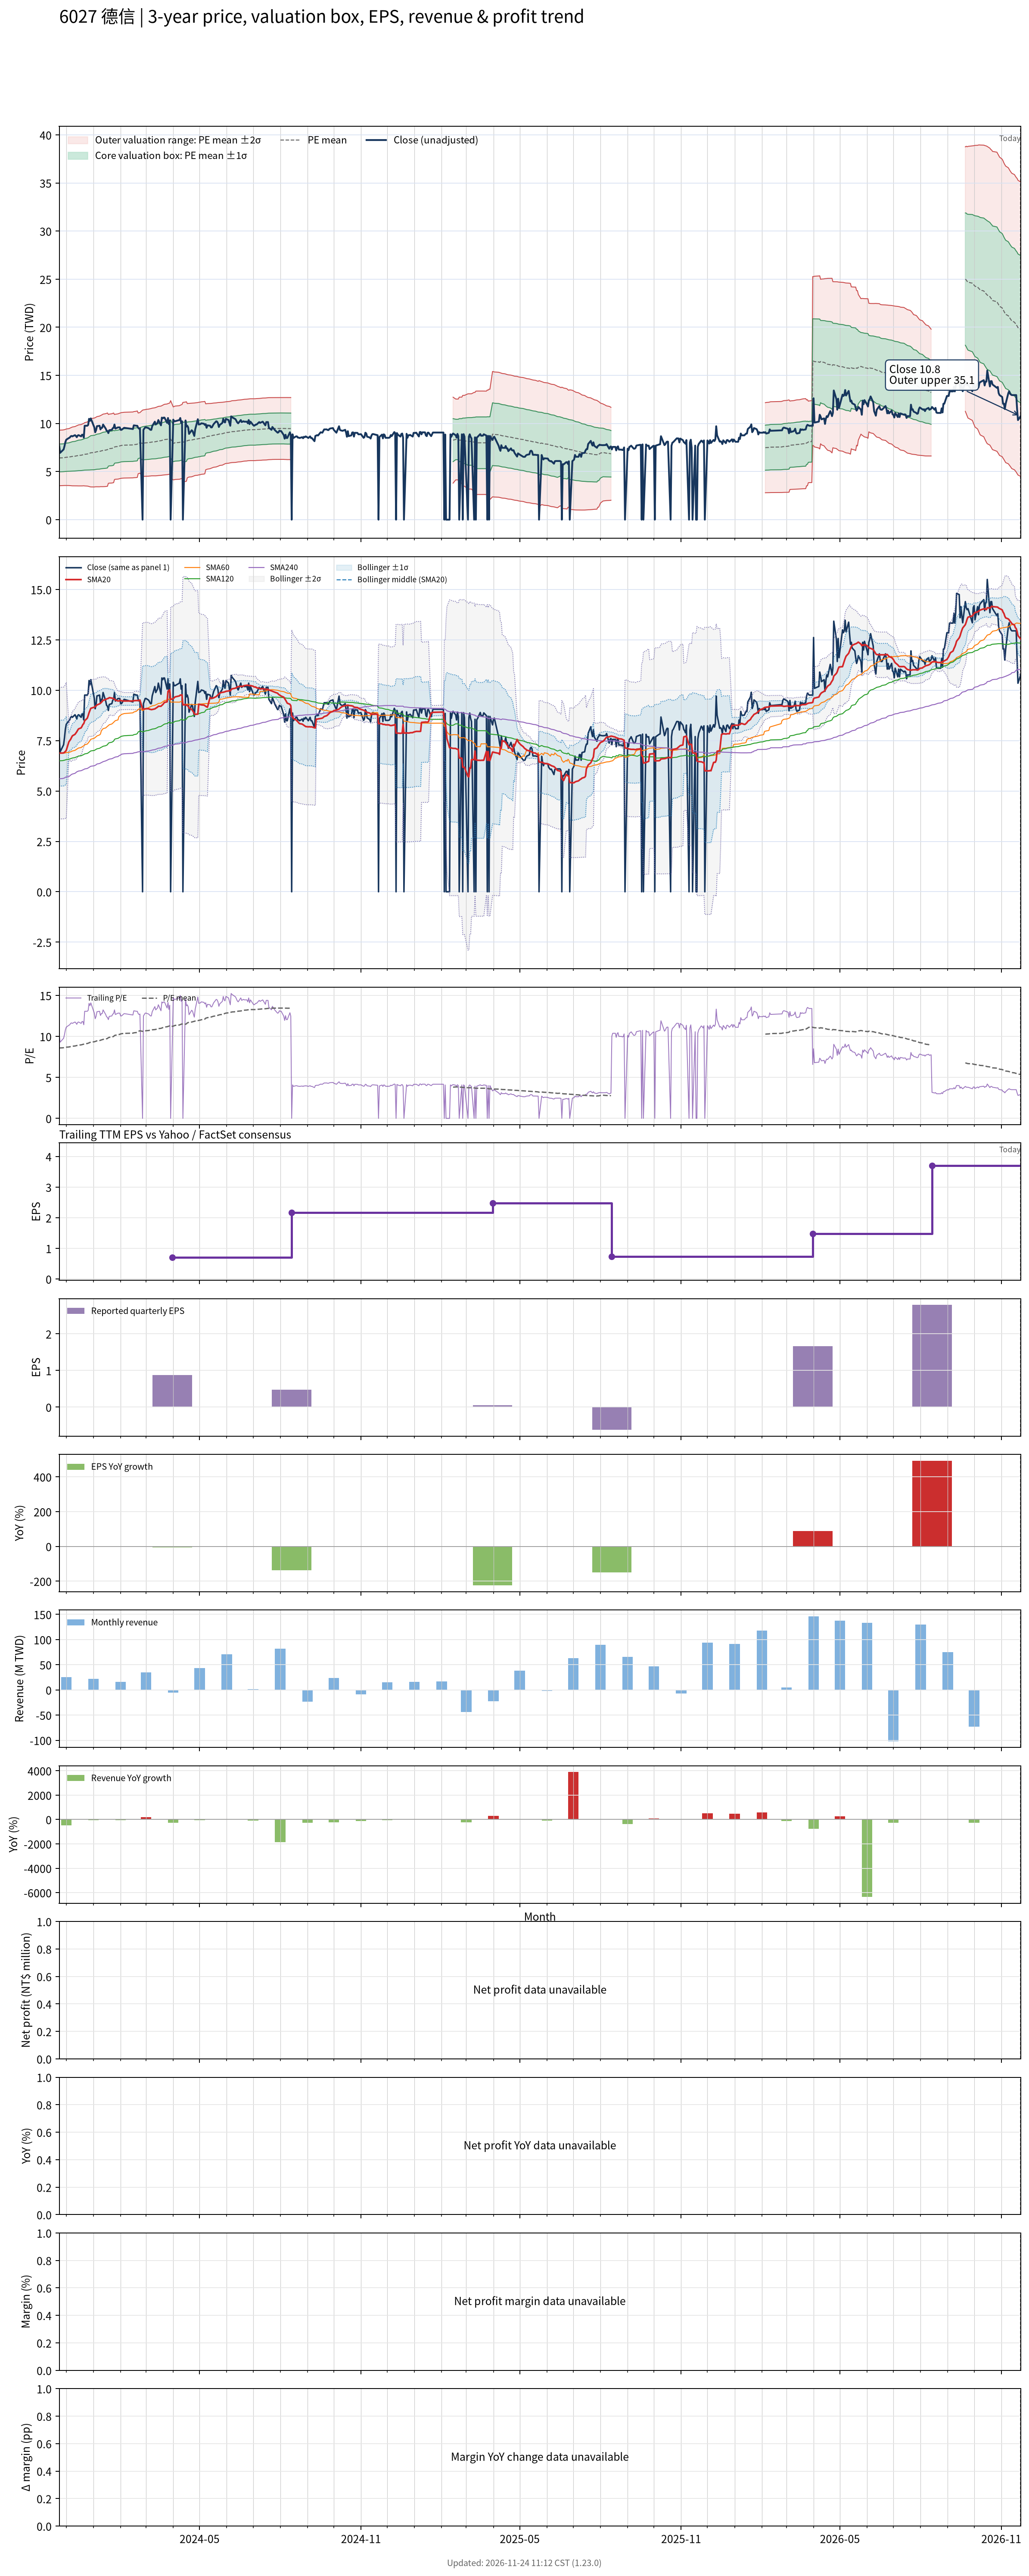

Source data for this figure (header and first rows):
# chart-version: skill-stock-dynamic-val…
date, close, available_date, period_end, eps, ttm_eps, pe, pe_mean, pe_std, price_m2, price_m1, price_mean, price_p1, price_p2, forward_eps, forward_pe, forward_pe_mean, forward_pe_std, forward_price_m2, forward_price_m1, forward_price_mean, forward_price_p1, forward_price_p2, sma20
2023-11-23, 7.656, 2023-08-14, 2023-06-30, 1.25, 0.747, 10.25, 8.584, 1.934, 3.523, 4.968, 6.412, 7.856, 9.301, , , , , , , , , , 6.884
2023-11-24, 6.943, 2023-08-14, 2023-06-30, 1.25, 0.747, 9.295, 8.595, 1.934, 3.531, 4.975, 6.42, 7.865, 9.309, , , , , , , , , , 6.883
2023-11-27, 7.207, 2023-08-14, 2023-06-30, 1.25, 0.747, 9.648, 8.608, 1.936, 3.538, 4.984, 6.43, 7.876, 9.322, , , , , , , , , , 6.885
2023-11-28, 7.3, 2023-08-14, 2023-06-30, 1.25, 0.747, 9.773, 8.622, 1.938, 3.545, 4.993, 6.44, 7.888, 9.336, , , , , , , , , , 6.89
2023-11-29, 7.639, 2023-08-14, 2023-06-30, 1.25, 0.747, 10.23, 8.639, 1.943, 3.55, 5.002, 6.453, 7.905, 9.356, , , , , , , , , , 6.924
2023-11-30, 8.064, 2023-08-14, 2023-06-30, 1.25, 0.747, 10.8, 8.661, 1.953, 3.552, 5.011, 6.469, 7.928, 9.386, , , , , , , , , , 6.964
2023-12-01, 8.31, 2023-08-14, 2023-06-30, 1.25, 0.747, 11.12, 8.685, 1.965, 3.551, 5.019, 6.487, 7.955, 9.423, , , , , , , , , , 7.017
2023-12-04, 8.488, 2023-08-14, 2023-06-30, 1.25, 0.747, 11.36, 8.709, 1.98, 3.547, 5.026, 6.505, 7.984, 9.463, , , , , , , , , , 7.441
2023-12-05, 8.531, 2023-08-14, 2023-06-30, 1.25, 0.747, 11.42, 8.733, 1.996, 3.542, 5.032, 6.523, 8.014, 9.504, , , , , , , , , , 7.504
2023-12-06, 8.658, 2023-08-14, 2023-06-30, 1.25, 0.747, 11.59, 8.757, 2.013, 3.534, 5.038, 6.541, 8.044, 9.548, , , , , , , , , , 7.565
2023-12-07, 8.7, 2023-08-14, 2023-06-30, 1.25, 0.747, 11.65, 8.78, 2.03, 3.526, 5.042, 6.558, 8.074, 9.591, , , , , , , , , , 7.655
2023-12-08, 8.658, 2023-08-14, 2023-06-30, 1.25, 0.747, 11.59, 8.802, 2.046, 3.518, 5.047, 6.575, 8.103, 9.631, , , , , , , , , , 7.738
2023-12-11, 8.785, 2023-08-14, 2023-06-30, 1.25, 0.747, 11.76, 8.833, 2.062, 3.517, 5.058, 6.598, 8.138, 9.679, , , , , , , , , , 7.815
2023-12-12, 8.7, 2023-08-14, 2023-06-30, 1.25, 0.747, 11.65, 8.862, 2.077, 3.516, 5.068, 6.62, 8.171, 9.723, , , , , , , , , , 7.878
2023-12-13, 8.573, 2023-08-14, 2023-06-30, 1.25, 0.747, 11.48, 8.886, 2.091, 3.514, 5.076, 6.637, 8.199, 9.761, , , , , , , , , , 7.939
2023-12-14, 8.743, 2023-08-14, 2023-06-30, 1.25, 0.747, 11.7, 8.913, 2.106, 3.511, 5.084, 6.657, 8.231, 9.804, , , , , , , , , , 8.016
2023-12-15, 8.785, 2023-08-14, 2023-06-30, 1.25, 0.747, 11.76, 8.941, 2.122, 3.509, 5.094, 6.678, 8.263, 9.848, , , , , , , , , , 8.083
2023-12-18, 8.658, 2023-08-14, 2023-06-30, 1.25, 0.747, 11.59, 8.967, 2.135, 3.509, 5.103, 6.698, 8.293, 9.887, , , , , , , , , , 8.136
2023-12-19, 8.828, 2023-08-14, 2023-06-30, 1.25, 0.747, 11.82, 8.997, 2.149, 3.51, 5.115, 6.721, 8.326, 9.932, , , , , , , , , , 8.213
2023-12-20, 8.828, 2023-08-14, 2023-06-30, 1.25, 0.747, 11.82, 9.031, 2.162, 3.516, 5.131, 6.746, 8.36, 9.975, , , , , , , , , , 8.303
2023-12-21, 8.531, 2023-08-14, 2023-06-30, 1.25, 0.747, 11.42, 9.057, 2.171, 3.521, 5.143, 6.765, 8.387, 10.01, , , , , , , , , , 8.346
2023-12-22, 9.761, 2023-08-14, 2023-06-30, 1.25, 0.747, 13.07, 9.097, 2.201, 3.507, 5.151, 6.795, 8.439, 10.08, , , , , , , , , , 8.487
2023-12-25, 9.761, 2023-08-14, 2023-06-30, 1.25, 0.747, 13.07, 9.134, 2.23, 3.491, 5.157, 6.823, 8.489, 10.15, , , , , , , , , , 8.615
2023-12-26, 9.846, 2023-08-14, 2023-06-30, 1.25, 0.747, 13.18, 9.171, 2.26, 3.474, 5.163, 6.851, 8.539, 10.23, , , , , , , , , , 8.742
2023-12-27, 10.48, 2023-08-14, 2023-06-30, 1.25, 0.747, 14.03, 9.216, 2.303, 3.444, 5.164, 6.884, 8.604, 10.32, , , , , , , , , , 8.885
2023-12-28, 10.27, 2023-08-14, 2023-06-30, 1.25, 0.747, 13.75, 9.258, 2.339, 3.421, 5.168, 6.915, 8.662, 10.41, , , , , , , , , , 8.995
2023-12-29, 10.53, 2023-08-14, 2023-06-30, 1.25, 0.747, 14.09, 9.308, 2.377, 3.401, 5.177, 6.953, 8.729, 10.5, , , , , , , , , , 9.106
2024-01-02, 9.592, 2023-08-14, 2023-06-30, 1.25, 0.747, 12.84, 9.345, 2.398, 3.398, 5.189, 6.98, 8.771, 10.56, , , , , , , , , , 9.161
2024-01-03, 9.082, 2023-08-14, 2023-06-30, 1.25, 0.747, 12.16, 9.382, 2.407, 3.412, 5.21, 7.008, 8.806, 10.6, , , , , , , , , , 9.189
2024-01-04, 9.295, 2023-08-14, 2023-06-30, 1.25, 0.747, 12.44, 9.418, 2.42, 3.42, 5.227, 7.035, 8.843, 10.65, , , , , , , , , , 9.22
2024-01-05, 9.719, 2023-08-14, 2023-06-30, 1.25, 0.747, 13.01, 9.457, 2.44, 3.418, 5.241, 7.064, 8.886, 10.71, , , , , , , , , , 9.271
2024-01-08, 9.761, 2023-08-14, 2023-06-30, 1.25, 0.747, 13.07, 9.495, 2.46, 3.417, 5.255, 7.093, 8.931, 10.77, , , , , , , , , , 9.326
2024-01-09, 9.38, 2023-08-14, 2023-06-30, 1.25, 0.747, 12.56, 9.535, 2.471, 3.431, 5.277, 7.123, 8.968, 10.81, , , , , , , , , , 9.356
2024-01-10, 9.549, 2023-08-14, 2023-06-30, 1.25, 0.747, 12.78, 9.571, 2.487, 3.434, 5.291, 7.149, 9.007, 10.86, , , , , , , , , , 9.399
2024-01-11, 9.549, 2023-08-14, 2023-06-30, 1.25, 0.747, 12.78, 9.601, 2.504, 3.431, 5.302, 7.172, 9.042, 10.91, , , , , , , , , , 9.447
2024-01-12, 9.889, 2023-08-14, 2023-06-30, 1.25, 0.747, 13.24, 9.64, 2.524, 3.431, 5.316, 7.201, 9.086, 10.97, , , , , , , , , , 9.505
2024-01-15, 9.464, 2023-08-14, 2023-06-30, 1.25, 0.747, 12.67, 9.679, 2.534, 3.444, 5.337, 7.23, 9.123, 11.02, , , , , , , , , , 9.539
2024-01-16, 9.252, 2023-08-14, 2023-06-30, 1.25, 0.747, 12.39, 9.715, 2.542, 3.46, 5.359, 7.257, 9.155, 11.05, , , , , , , , , , 9.568
2024-01-17, 9.21, 2023-08-14, 2023-06-30, 1.25, 0.747, 12.33, 9.748, 2.55, 3.471, 5.376, 7.281, 9.186, 11.09, , , , , , , , , , 9.587
2024-01-18, 8.998, 2023-08-14, 2023-06-30, 1.25, 0.747, 12.05, 9.848, 2.396, 3.777, 5.567, 7.356, 9.145, 10.93, , , , , , , , , , 9.596
2024-01-19, 9.295, 2023-08-14, 2023-06-30, 1.25, 0.747, 12.44, 9.884, 2.402, 3.794, 5.589, 7.383, 9.177, 10.97, , , , , , , , , , 9.634
2024-01-22, 9.337, 2023-08-14, 2023-06-30, 1.25, 0.747, 12.5, 9.918, 2.41, 3.808, 5.608, 7.408, 9.208, 11.01, , , , , , , , , , 9.613
2024-01-23, 9.507, 2023-08-14, 2023-06-30, 1.25, 0.747, 12.73, 9.958, 2.417, 3.828, 5.633, 7.438, 9.243, 11.05, , , , , , , , , , 9.6
2024-01-24, 9.549, 2023-08-14, 2023-06-30, 1.25, 0.747, 12.78, 9.998, 2.423, 3.848, 5.658, 7.468, 9.278, 11.09, , , , , , , , , , 9.585
2024-01-25, 9.889, 2023-08-14, 2023-06-30, 1.25, 0.747, 13.24, 10.11, 2.26, 4.174, 5.862, 7.551, 9.239, 10.93, , , , , , , , , , 9.556
2024-01-26, 9.464, 2023-08-14, 2023-06-30, 1.25, 0.747, 12.67, 10.15, 2.263, 4.199, 5.889, 7.58, 9.27, 10.96, , , , , , , , , , 9.515
2024-01-29, 9.592, 2023-08-14, 2023-06-30, 1.25, 0.747, 12.84, 10.19, 2.27, 4.217, 5.913, 7.608, 9.304, 11, , , , , , , , , , 9.469
2024-01-30, 9.592, 2023-08-14, 2023-06-30, 1.25, 0.747, 12.84, 10.22, 2.276, 4.237, 5.937, 7.637, 9.337, 11.04, , , , , , , , , , 9.469
2024-01-31, 9.592, 2023-08-14, 2023-06-30, 1.25, 0.747, 12.84, 10.26, 2.279, 4.261, 5.964, 7.667, 9.369, 11.07, , , , , , , , , , 9.494
2024-02-01, 9.337, 2023-08-14, 2023-06-30, 1.25, 0.747, 12.5, 10.3, 2.279, 4.29, 5.992, 7.694, 9.397, 11.1, , , , , , , , , , 9.496
2024-02-02, 9.337, 2023-08-14, 2023-06-30, 1.25, 0.747, 12.5, 10.33, 2.284, 4.305, 6.011, 7.717, 9.423, 11.13, , , , , , , , , , 9.477
2024-02-05, 9.549, 2023-08-14, 2023-06-30, 1.25, 0.747, 12.78, 10.37, 2.288, 4.325, 6.035, 7.744, 9.453, 11.16, , , , , , , , , , 9.467
2024-02-15, 9.422, 2023-08-14, 2023-06-30, 1.25, 0.747, 12.61, 10.4, 2.292, 4.344, 6.056, 7.768, 9.481, 11.19, , , , , , , , , , 9.469
2024-02-16, 9.804, 2023-08-14, 2023-06-30, 1.25, 0.747, 13.12, 10.44, 2.3, 4.36, 6.078, 7.796, 9.514, 11.23, , , , , , , , , , 9.481
2024-02-19, 9.761, 2023-08-14, 2023-06-30, 1.25, 0.747, 13.07, 10.47, 2.307, 4.377, 6.1, 7.823, 9.546, 11.27, , , , , , , , , , 9.492
2024-02-20, 9.761, 2023-08-14, 2023-06-30, 1.25, 0.747, 13.07, 10.51, 2.314, 4.394, 6.122, 7.85, 9.578, 11.31, , , , , , , , , , 9.486
2024-02-21, 9.549, 2023-08-14, 2023-06-30, 1.25, 0.747, 12.78, 10.62, 2.111, 4.776, 6.353, 7.93, 9.506, 11.08, , , , , , , , , , 9.49
2024-02-22, 9.464, 2023-08-14, 2023-06-30, 1.25, 0.747, 12.67, 10.65, 2.111, 4.8, 6.378, 7.955, 9.532, 11.11, , , , , , , , , , 9.5
2024-02-23, 9.507, 2023-08-14, 2023-06-30, 1.25, 0.747, 12.73, 10.69, 2.107, 4.836, 6.41, 7.983, 9.557, 11.13, , , , , , , , , , 9.515
... 667 more rows
